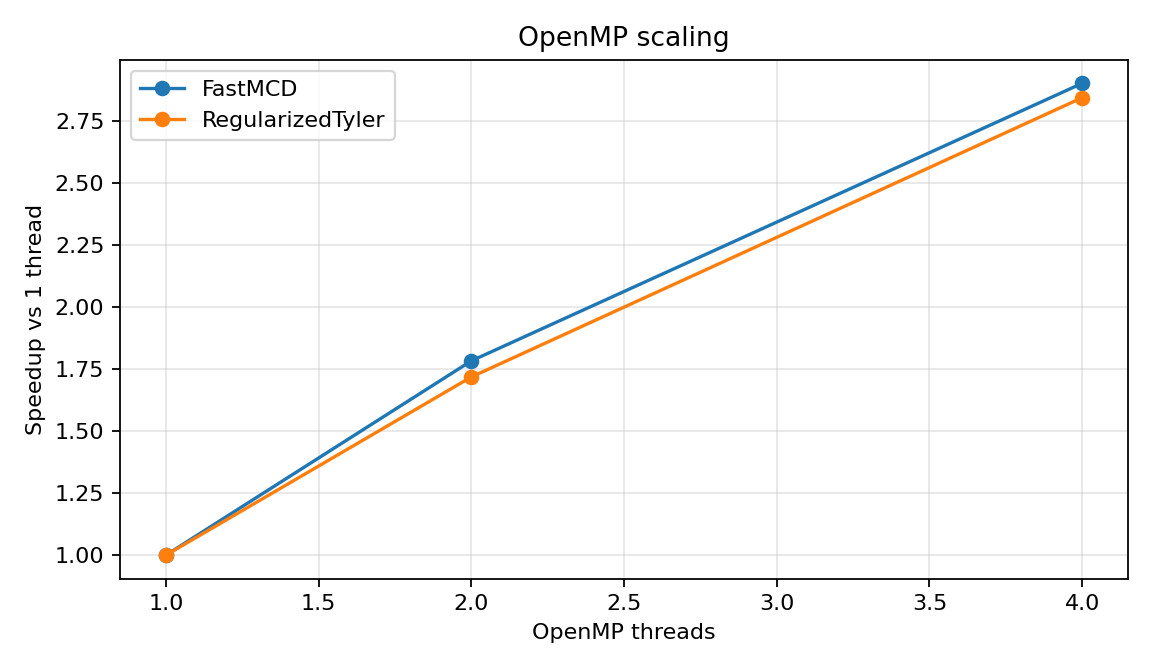

The data file committed next to this chart (first rows):
method, threads, median_seconds, min_seconds, max_seconds, speedup_vs_1
FastMCD, 1, 0.6798, 0.6795, 0.6833, 1.000
FastMCD, 2, 0.381, 0.3773, 0.3811, 1.784
FastMCD, 4, 0.2341, 0.232, 0.2407, 2.904
RegularizedTyler, 1, 0.02765, 0.02685, 0.03138, 1.000
RegularizedTyler, 2, 0.01609, 0.01578, 0.01726, 1.719
RegularizedTyler, 4, 0.009717, 0.009653, 0.01588, 2.846
